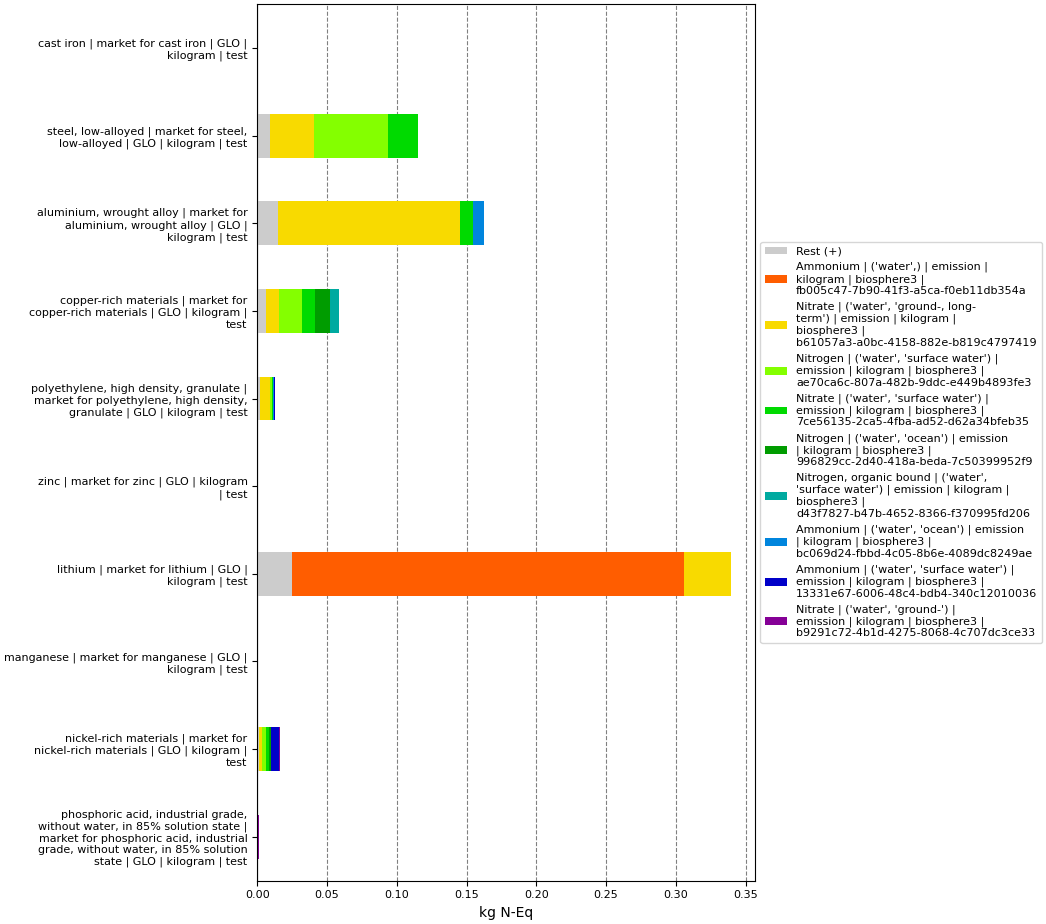

The table this chart was drawn from, first rows:
, index, name, categories, type, unit, database, code, cast iron | market for cast iron | GLO |…, steel, low-alloyed | market for steel, l…, aluminium, wrought alloy | market for al…, polyethylene, high density, granulate | …, zinc | market for zinc | GLO | kilogram …, copper-rich materials | market for coppe…, lithium | market for lithium | GLO | kil…, manganese | market for manganese | GLO |…, nickel-rich materials | market for nicke…, phosphoric acid, industrial grade, witho…
0, Score, , , , , , , 0.0001712, 0.1155, 0.1626, 0.01269, 0.0002577, 0.0586, 0.3397, 0.0007355, 0.01642, 0.0009228
1, Rest (+), , , , , , , 1.6845423883005362e-05, 0.009297, 0.01488, 0.001989, 7.143734210827884e-05, 0.005928, 0.02482, 0.0001169, 0.001363, 0.0001072
3, Ammonium | ('water',) | emission | kilog…, Ammonium, ('water',), emission, kg N-Eq, biosphere3, fb005c47-7b90-41f3-a5ca-f0eb11db354a, , , , , , , 0.2808, , , 0.0001042
4, Nitrate | ('water', 'ground-, long-term'…, Nitrate, ('water', 'ground-, long-term'), emission, kg N-Eq, biosphere3, b61057a3-a0bc-4158-882e-b819c4797419, 0.0001157, 0.03123, 0.1308, 0.006794, 0.0001328, 0.009342, 0.03412, 0.0005761, 0.001784, 0.0002547
5, Nitrogen | ('water', 'surface water') | …, Nitrogen, ('water', 'surface water'), emission, kg N-Eq, biosphere3, ae70ca6c-807a-482b-9ddc-e449b4893fe3, 2.077881485134862e-05, 0.05291, , 0.001669, , 0.01662, , , 0.002769, 0.0001089
6, Nitrate | ('water', 'surface water') | e…, Nitrate, ('water', 'surface water'), emission, kg N-Eq, biosphere3, 7ce56135-2ca5-4fba-ad52-d62a34bfeb35, 8.974338160077676e-06, 0.02209, 0.008774, 0.000847, 2.1038450470411513e-05, 0.009647, , , 0.002347, 
7, Nitrogen | ('water', 'ocean') | emission…, Nitrogen, ('water', 'ocean'), emission, kg N-Eq, biosphere3, 996829cc-2d40-418a-beda-7c50399952f9, , , , , , 0.01086, , , 0.00167, 
8, Nitrogen, organic bound | ('water', 'sur…, Nitrogen, organic bound, ('water', 'surface water'), emission, kg N-Eq, biosphere3, d43f7827-b47b-4652-8366-f370995fd206, , , , , , 0.006195, , , , 
9, Ammonium | ('water', 'ocean') | emission…, Ammonium, ('water', 'ocean'), emission, kg N-Eq, biosphere3, bc069d24-fbbd-4c05-8b6e-4089dc8249ae, , , 0.008178, 0.0006762, , , , 4.251832156050644e-05, , 7.922795548068113e-05
10, Ammonium | ('water', 'surface water') | …, Ammonium, ('water', 'surface water'), emission, kg N-Eq, biosphere3, 13331e67-6006-48c4-bdb4-340c12010036, 8.879676430390622e-06, , , 0.0007175, 3.24454578188622e-05, , , , 0.005321, 7.13939327455413e-05
11, Nitrate | ('water', 'ground-') | emissio…, Nitrate, ('water', 'ground-'), emission, kg N-Eq, biosphere3, b9291c72-4b1d-4275-8068-4c707dc3ce33, , , , , , , , , 0.001165, 0.0001972
